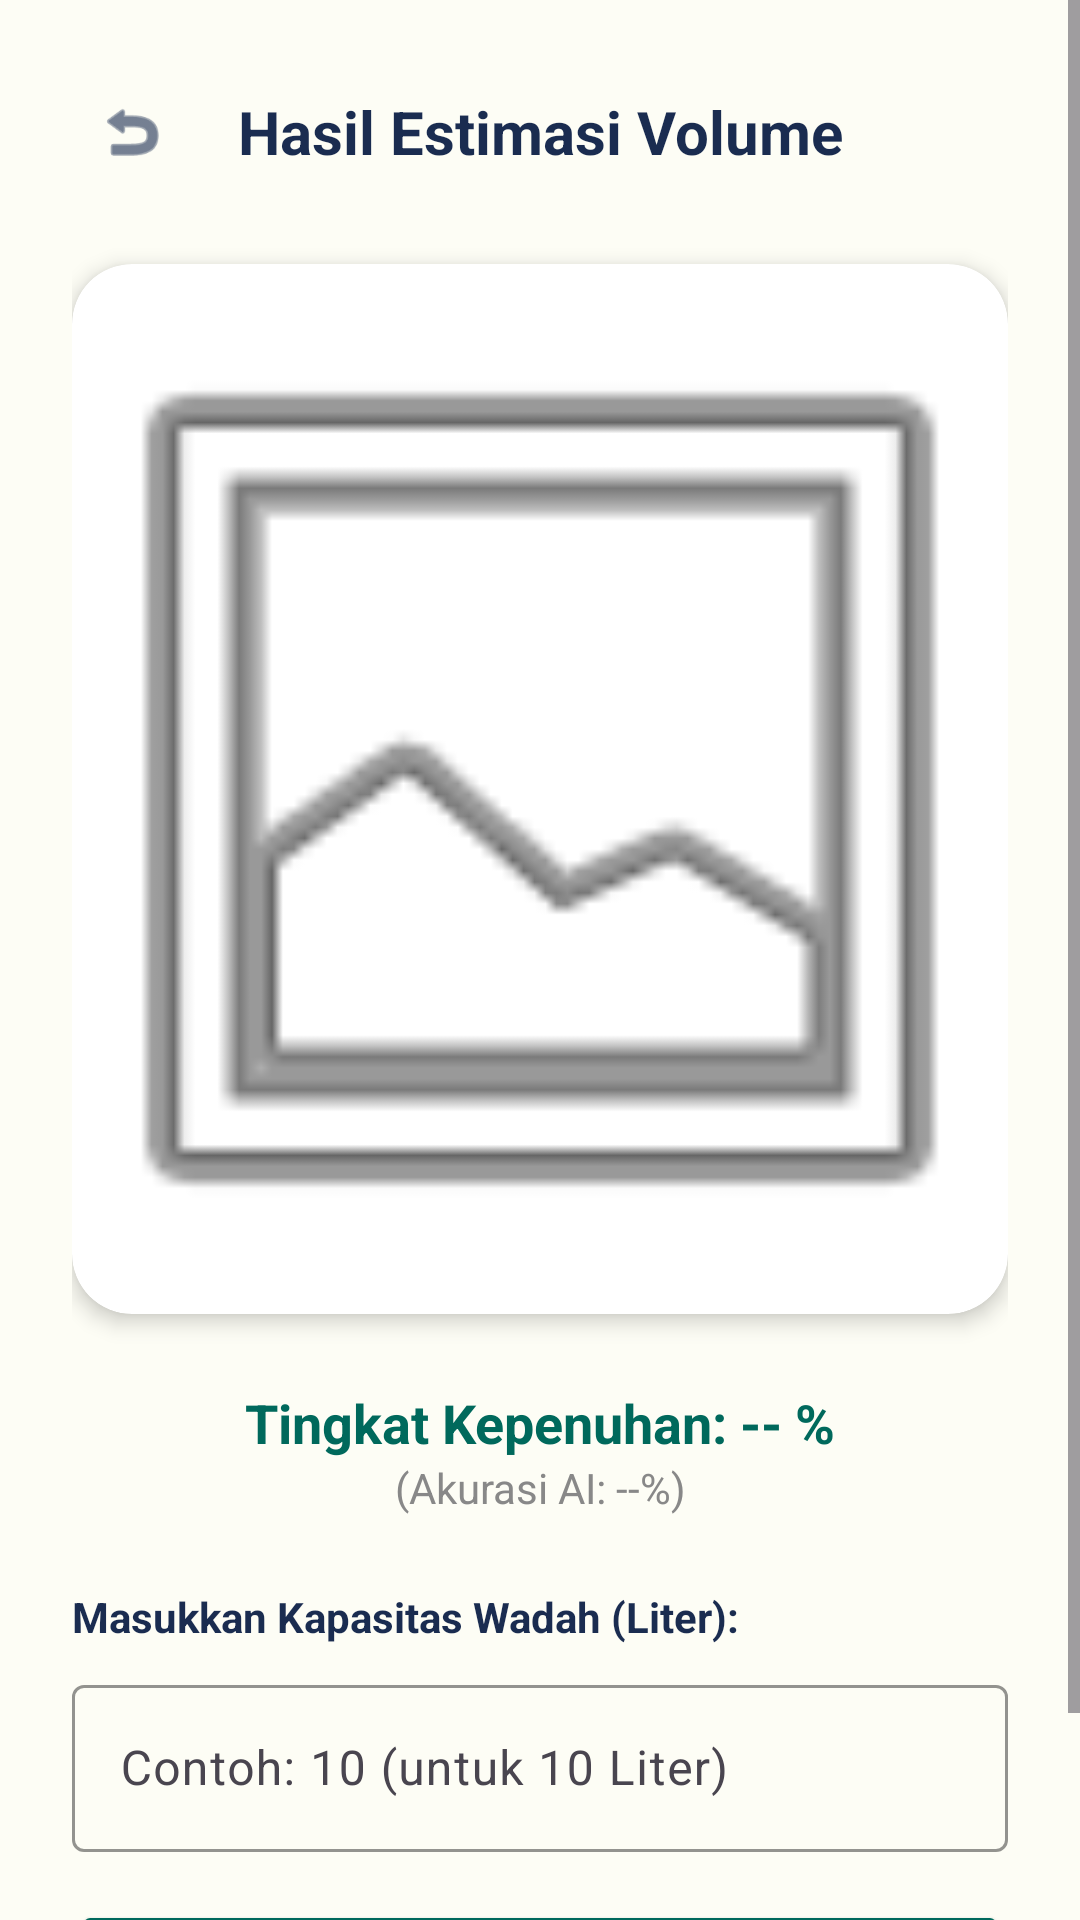

Reconstruct the res/layout file that produces this screen, plus the resources it refers to.
<!-- AndroidManifest.xml: application theme Theme.WasteDetection -->
<!-- res/layout/activity_result.xml -->
<?xml version="1.0" encoding="utf-8"?>
<ScrollView xmlns:android="http://schemas.android.com/apk/res/android"
    xmlns:app="http://schemas.android.com/apk/res-auto"
    android:layout_width="match_parent"
    android:layout_height="match_parent"
    android:background="#FDFDF5">

    <LinearLayout
        android:layout_width="match_parent"
        android:layout_height="wrap_content"
        android:gravity="center_horizontal"
        android:orientation="vertical"
        android:padding="24dp">

        <LinearLayout
            android:layout_width="match_parent"
            android:layout_height="wrap_content"
            android:gravity="center_vertical"
            android:orientation="horizontal">

            <ImageView
                android:id="@+id/btnBack"
                android:layout_width="40dp"
                android:layout_height="40dp"
                android:padding="8dp"
                android:src="@android:drawable/ic_menu_revert"
                app:tint="#1A2C50" />

            <TextView
                android:layout_width="0dp"
                android:layout_height="wrap_content"
                android:layout_weight="1"
                android:gravity="center"
                android:text="Hasil Estimasi Volume"
                android:textColor="#1A2C50"
                android:textSize="20sp"
                android:textStyle="bold" />

            <View
                android:layout_width="40dp"
                android:layout_height="40dp" />

        </LinearLayout>

        <androidx.cardview.widget.CardView
            android:layout_width="match_parent"
            android:layout_height="350dp"
            android:layout_marginTop="24dp"
            android:layout_marginBottom="24dp"
            app:cardCornerRadius="20dp"
            app:cardElevation="4dp">

            <ImageView
                android:id="@+id/imgResult"
                android:layout_width="match_parent"
                android:layout_height="match_parent"
                android:scaleType="centerCrop"
                android:src="@android:drawable/ic_menu_gallery" />
        </androidx.cardview.widget.CardView>

        <TextView
            android:id="@+id/tvRawPercentage"
            android:layout_width="match_parent"
            android:layout_height="wrap_content"
            android:gravity="center"
            android:text="Tingkat Kepenuhan: -- %"
            android:textColor="#00695C"
            android:textSize="18sp"
            android:textStyle="bold" />

        <TextView
            android:id="@+id/tvConfidence"
            android:layout_width="match_parent"
            android:layout_height="wrap_content"
            android:layout_marginBottom="24dp"
            android:gravity="center"
            android:text="(Akurasi AI: --%)"
            android:textColor="#888888"
            android:textSize="14sp" />

        <TextView
            android:layout_width="match_parent"
            android:layout_height="wrap_content"
            android:layout_marginBottom="8dp"
            android:text="Masukkan Kapasitas Wadah (Liter):"
            android:textColor="#1A2C50"
            android:textStyle="bold" />

        <com.google.android.material.textfield.TextInputLayout
            android:layout_width="match_parent"
            android:layout_height="wrap_content"
            android:layout_marginBottom="16dp"
            app:boxStrokeColor="#00695C"
            app:hintTextColor="#00695C">

            <com.google.android.material.textfield.TextInputEditText
                android:id="@+id/etContainerVolume"
                android:layout_width="match_parent"
                android:layout_height="wrap_content"
                android:hint="Contoh: 10 (untuk 10 Liter)"
                android:inputType="numberDecimal" />
        </com.google.android.material.textfield.TextInputLayout>

        <Button
            android:id="@+id/btnCalculate"
            android:layout_width="match_parent"
            android:layout_height="60dp"
            android:backgroundTint="#00695C"
            android:text="Hitung Total Volume (mL)"
            android:textColor="#FFFFFF"
            android:textSize="16sp"
            android:textStyle="bold"
            app:cornerRadius="30dp" />

        <LinearLayout
            android:id="@+id/layoutFinalResult"
            android:layout_width="match_parent"
            android:layout_height="wrap_content"
            android:layout_marginTop="24dp"
            android:background="#E0F2F1"
            android:gravity="center"
            android:orientation="vertical"
            android:padding="20dp"
            android:visibility="gone"> <TextView
            android:layout_width="wrap_content"
            android:layout_height="wrap_content"
            android:text="Hasil Estimasi Volume Sampah :"
            android:textColor="#004D40" />

            <TextView
                android:id="@+id/tvFinalVolume"
                android:layout_width="wrap_content"
                android:layout_height="wrap_content"
                android:text="0 mL"
                android:textColor="#004D40"
                android:textSize="36sp"
                android:textStyle="bold" />
        </LinearLayout>

    </LinearLayout>
</ScrollView>
<!-- resources referenced by this layout -->
<resources>
  <style name="Theme.WasteDetection" parent="Base.Theme.WasteDetection" />
  <style name="Base.Theme.WasteDetection" parent="Theme.Material3.DayNight.NoActionBar">
          
          
      </style>
</resources>
